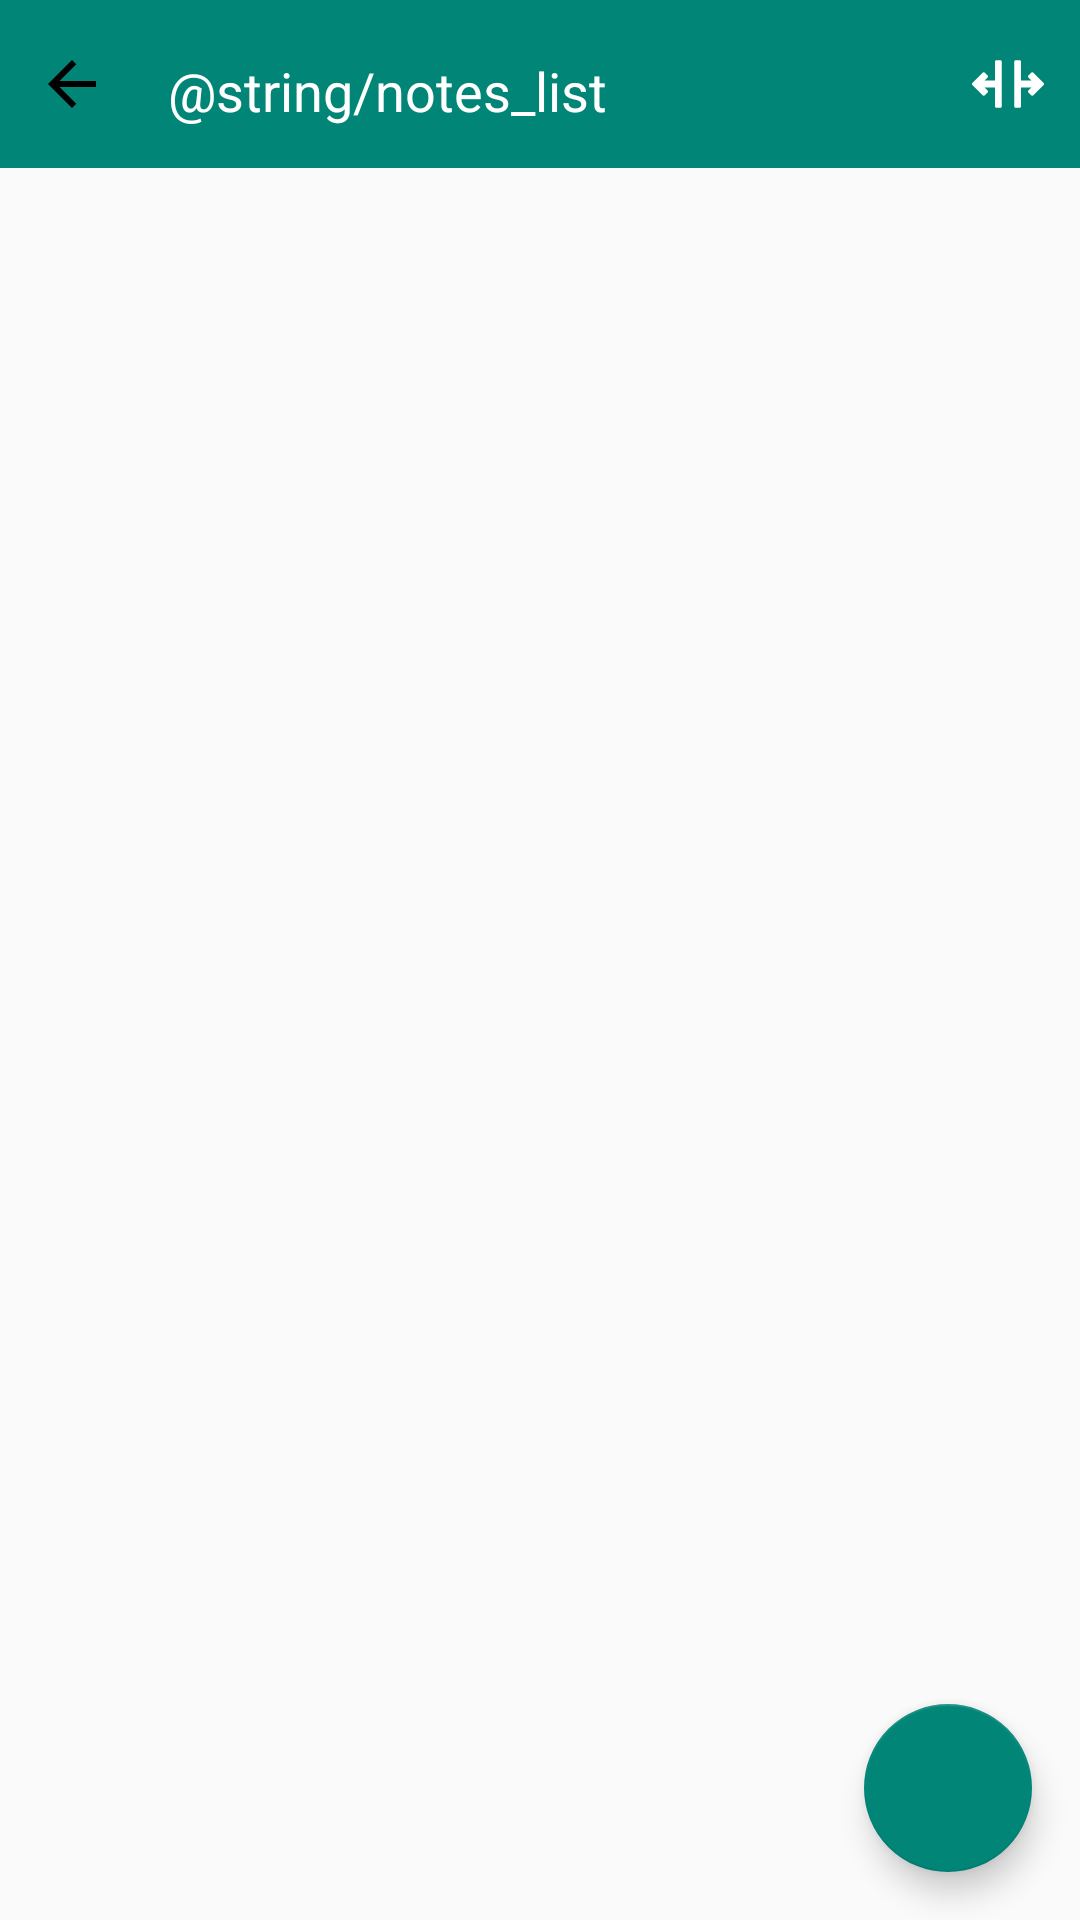

Android layout source for this screen:
<!-- AndroidManifest.xml: application theme AppTheme -->
<!-- res/layout/notes_list_fragment.xml -->
<?xml version="1.0" encoding="utf-8"?>
<androidx.constraintlayout.widget.ConstraintLayout xmlns:android="http://schemas.android.com/apk/res/android"
    xmlns:app="http://schemas.android.com/apk/res-auto"
    xmlns:tools="http://schemas.android.com/tools"
    android:layout_width="match_parent"
    android:layout_height="match_parent">


    <androidx.appcompat.widget.Toolbar
        android:id="@+id/toolbar"
        android:layout_width="match_parent"
        android:layout_height="?attr/actionBarSize"
        android:background="@color/colorPrimary"
        app:contentInsetStart="0dp"
        app:layout_constraintStart_toStartOf="parent"
        app:layout_constraintTop_toTopOf="parent"
        app:layout_scrollFlags="scroll|enterAlways"
        app:popupTheme="@style/ThemeOverlay.AppCompat.Light"
        app:theme="@style/ThemeOverlay.AppCompat.Dark.ActionBar">

        <androidx.constraintlayout.widget.ConstraintLayout
            android:layout_width="match_parent"
            android:layout_height="match_parent"
            android:gravity="center">

            <LinearLayout
                android:id="@+id/back"
                android:layout_width="48dp"
                android:layout_height="48dp"
                android:background="?attr/selectableItemBackgroundBorderless"
                android:clickable="true"
                app:layout_constraintBottom_toBottomOf="parent"
                app:layout_constraintLeft_toLeftOf="parent"
                app:layout_constraintTop_toTopOf="parent">

                <ImageView
                    android:layout_width="wrap_content"
                    android:layout_height="wrap_content"
                    android:layout_gravity="center_vertical"
                    android:layout_margin="12dp"
                    android:src="@drawable/ic_arrow_back_black_24dp" />
            </LinearLayout>

            <TextView
                android:id="@+id/servicetask_label"
                android:layout_width="wrap_content"
                android:layout_height="wrap_content"
                android:layout_marginLeft="8dp"
                android:gravity="center"
                android:text="@string/notes_list"
                android:textColor="#ffffff"
                android:textSize="18sp"
                app:layout_constraintBottom_toBottomOf="parent"
                app:layout_constraintLeft_toRightOf="@+id/back"
                app:layout_constraintTop_toTopOf="@+id/back"
                tools:text="@string/notes_list" />


            <LinearLayout
                android:id="@+id/changeFormatView"
                android:layout_width="48dp"
                android:layout_height="48dp"
                android:background="?attr/selectableItemBackgroundBorderless"
                android:clickable="true"
                app:layout_constraintBottom_toBottomOf="parent"
                app:layout_constraintRight_toRightOf="parent"
                app:layout_constraintTop_toTopOf="parent">

                <ImageView
                    android:id="@+id/changeFormatImageView"
                    android:layout_width="wrap_content"
                    android:layout_height="wrap_content"
                    android:layout_gravity="center_vertical"
                    android:layout_margin="12dp"
                    android:src="@drawable/ic_resize" />
            </LinearLayout>


        </androidx.constraintlayout.widget.ConstraintLayout>
    </androidx.appcompat.widget.Toolbar>

    <androidx.recyclerview.widget.RecyclerView
        android:id="@+id/recyclerview"
        android:layout_width="0dp"
        android:layout_height="0dp"
        app:layout_constraintBottom_toBottomOf="parent"
        app:layout_constraintHorizontal_bias="0.0"
        app:layout_constraintLeft_toLeftOf="parent"
        app:layout_constraintRight_toRightOf="parent"
        app:layout_constraintTop_toBottomOf="@+id/toolbar"
        tools:listitem="@layout/note_display" />

    <com.google.android.material.floatingactionbutton.FloatingActionButton
        android:id="@+id/fab"
        android:layout_width="wrap_content"
        android:layout_height="wrap_content"
        android:layout_margin="16dp"
        android:src="@drawable/ic_add_black_24dp"
        app:layout_constraintBottom_toBottomOf="parent"
        app:layout_constraintEnd_toEndOf="parent" />

</androidx.constraintlayout.widget.ConstraintLayout>
<!-- res/layout/note_display.xml (included above) -->
<?xml version="1.0" encoding="utf-8"?>
<androidx.cardview.widget.CardView xmlns:android="http://schemas.android.com/apk/res/android"
    xmlns:app="http://schemas.android.com/apk/res-auto"
    xmlns:tools="http://schemas.android.com/tools"
    android:layout_width="match_parent"
    android:layout_height="wrap_content"
    android:layout_margin="8dp"
    app:cardBackgroundColor="#ffffff"
    app:cardCornerRadius="4dp"
    app:cardElevation="0dp">

    <androidx.constraintlayout.widget.ConstraintLayout
        android:id="@+id/parent"
        android:layout_width="match_parent"
        android:layout_height="wrap_content"
        android:background="?android:attr/selectableItemBackground"
        android:padding="4dp">

        <TextView
            android:id="@+id/notes_title"
            android:layout_width="match_parent"
            android:layout_height="wrap_content"
            android:layout_marginStart="16dp"
            android:layout_marginTop="16dp"
            android:layout_marginEnd="16dp"
            android:ellipsize="end"
            android:maxLines="1"
            android:textAppearance="@style/TextAppearance.MaterialComponents.Headline5"
            android:textColor="@color/title_text_color"
            android:textSize="16sp"
            android:textStyle="bold"
            app:layout_constraintBottom_toTopOf="@id/notes_description"
            app:layout_constraintStart_toStartOf="parent"
            app:layout_constraintTop_toTopOf="parent"
            tools:text="Example Title" />

        <TextView
            android:id="@+id/notes_description"
            android:layout_width="match_parent"
            android:layout_height="wrap_content"
            android:layout_marginStart="16dp"
            android:layout_marginTop="16dp"
            android:layout_marginEnd="16dp"
            android:layout_marginBottom="16dp"
            android:ellipsize="end"
            android:maxLines="2"
            android:textAppearance="@style/TextAppearance.MaterialComponents.Body1"
            android:textColor="@color/note_text_color"
            app:layout_constraintBottom_toBottomOf="parent"
            app:layout_constraintStart_toStartOf="@id/notes_title"
            app:layout_constraintTop_toBottomOf="@id/notes_title"
            tools:text="Example Description " />
    </androidx.constraintlayout.widget.ConstraintLayout>
</androidx.cardview.widget.CardView>
<!-- resources referenced by this layout -->
<resources>
  <color name="colorPrimary">#008577</color>
  <!-- drawable ic_arrow_back_black_24dp (drawable) -->
  <vector xmlns:android="http://schemas.android.com/apk/res/android"
      android:width="24dp"
      android:height="24dp"
      android:viewportWidth="24.0"
      android:viewportHeight="24.0">
      <path
          android:fillColor="?attr/colorPrimaryDark"
          android:pathData="M20,11H7.83l5.59,-5.59L12,4l-8,8 8,8 1.41,-1.41L7.83,13H20v-2z" />
  </vector>
  <!-- drawable ic_resize (drawable) -->
  <vector xmlns:android="http://schemas.android.com/apk/res/android"
      android:width="24dp"
      android:height="24dp"
      android:viewportWidth="365.368"
      android:viewportHeight="365.368">
      <path
          android:fillColor="#ffffff"
          android:pathData="M363.171,177.381L311.1,125.309c-1.406,-1.407 -3.314,-2.197 -5.303,-2.197c-1.989,0 -3.897,0.79 -5.303,2.197l-14.143,14.143c-1.407,1.406 -2.197,3.314 -2.197,5.303c0,1.989 0.79,3.897 2.197,5.303l15.126,15.125h-52.543v-95.5c0,-4.142 -3.358,-7.5 -7.5,-7.5h-20c-4.142,0 -7.5,3.358 -7.5,7.5v226c0,4.142 3.358,7.5 7.5,7.5h20c4.142,0 7.5,-3.358 7.5,-7.5v-95.5h52.543l-15.126,15.126c-1.407,1.406 -2.197,3.314 -2.197,5.303c0,1.989 0.79,3.897 2.197,5.303l14.143,14.143c1.406,1.407 3.314,2.197 5.303,2.197c1.989,0 3.897,-0.79 5.303,-2.197l52.071,-52.071C366.1,185.058 366.1,180.309 363.171,177.381z" />
      <path
          android:fillColor="#ffffff"
          android:pathData="M143.934,62.184h-20c-4.142,0 -7.5,3.358 -7.5,7.5v95.5H63.891l15.126,-15.125c2.929,-2.929 2.929,-7.677 0,-10.606l-14.142,-14.143c-1.407,-1.406 -3.315,-2.197 -5.304,-2.197c-1.989,0 -3.897,0.79 -5.303,2.197L2.197,177.381C0.79,178.787 0,180.695 0,182.684c0,1.989 0.79,3.897 2.197,5.303l52.072,52.071c1.407,1.407 3.314,2.197 5.303,2.197c1.989,0 3.897,-0.79 5.304,-2.197l14.142,-14.143c2.929,-2.929 2.928,-7.678 0,-10.606l-15.126,-15.126h52.543v95.5c0,4.142 3.358,7.5 7.5,7.5h20c4.142,0 7.5,-3.358 7.5,-7.5v-226C151.434,65.542 148.076,62.184 143.934,62.184z" />
  </vector>
  <style name="AppTheme" parent="Theme.MaterialComponents.Light.DarkActionBar.Bridge">
          
          <item name="colorPrimary">@color/white</item>
          <item name="colorPrimaryDark">@color/black</item>
          <item name="colorAccent">@color/colorPrimary</item>
          <item name="android:windowActionBarOverlay">true</item>
          <item name="windowNoTitle">true</item>
          <item name="windowActionBar">false</item>
      </style>
  <!-- not gathered from this repository: default colours our renderer supplied (Android Studio template values) -->
  <color name="black">#FF000000</color>
  <color name="white">#FFFFFFFF</color>
</resources>
